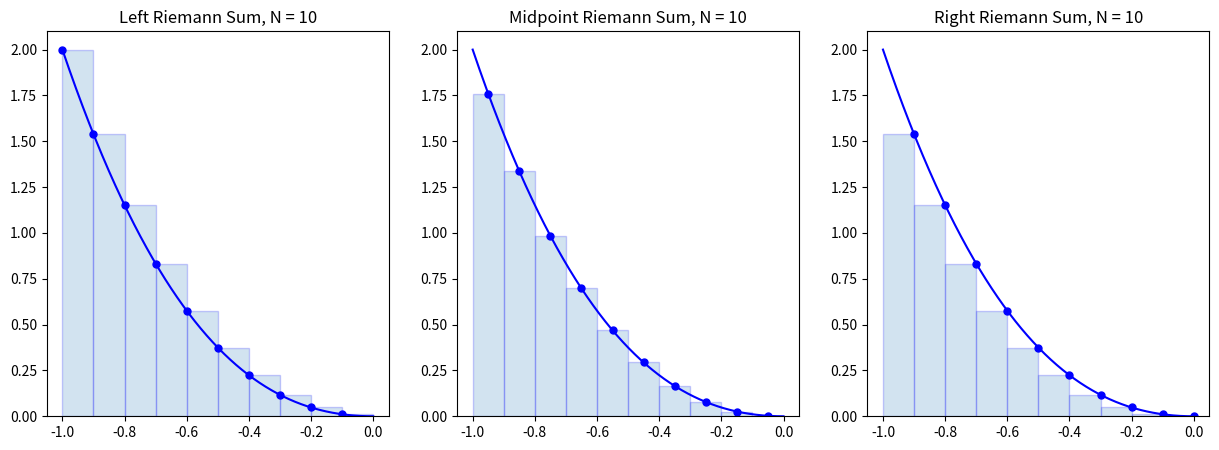

Reproduce this figure in Python.
import math
import matplotlib
import numpy as np
import matplotlib.pyplot as plt
#%matplotlib inline

def riemann_sum(f, a, b, N, method):
    '''Compute the Riemann sum of f(x) over the interval [a,b].

    Parameters
    ----------
    f : function
        Vectorized function of one variable
    a , b : numbers
        Endpoints of the interval [a,b]
    N : integer
        Number of subintervals of equal length in the partition of [a,b]
    method : string
        Determines the kind of Riemann sum:
        right : Riemann sum using right endpoints
        left : Riemann sum using left endpoints
        midpoint (default) : Riemann sum using midpoints

    Returns
    -------
    float
        Approximation of the integral given by the Riemann sum.
    '''
    dx = (b - a)/N
    x = np.linspace(a, b, N+1)

    if method == 'left':
        x_left = x[:-1]
        return np.sum(f(x_left)*dx)
    elif method == 'right':
        x_right = x[1:]
        return np.sum(f(x_right)*dx)
    elif method == 'midpoint':
        x_mid = (x[:-1] + x[1:])/2
        return np.sum(f(x_mid)*dx)
    else:
        raise ValueError("Method must be 'left', 'right' or 'midpoint'.")

f = lambda x : (x ** 2) - (x ** 3) # This is where the function will be inputted
a = -1 #Lower bound of Integral
b = 0 #Upper bound of Integral
N = 10 #Width of bars for bar graph
n = 100 # n in the equation
x = np.linspace(a, b, N+1)
y = f(x)
X = np.linspace(a, b, n*N+1)
Y = f(X)

print("Riemann sum right: ", riemann_sum(f, a, b, n, 'right'))
print("Riemann sum middle: ", riemann_sum(f, a, b, n, 'midpoint'))
print("Riemann sum left: ", riemann_sum(f, a, b, n, 'left'))

plt.figure(figsize=(15,5))

plt.subplot(1,3,1)
plt.plot(X,Y,'b')
x_left = x[:-1] # Left endpoints
y_left = y[:-1]
plt.plot(x_left,y_left,'b.',markersize=10)
plt.bar(x_left,y_left,width=(b-a)/N,alpha=0.2,align='edge',edgecolor='b')
plt.title('Left Riemann Sum, N = {}'.format(N))

plt.subplot(1,3,2)
plt.plot(X,Y,'b')
x_mid = (x[:-1] + x[1:])/2 # Midpoints
y_mid = f(x_mid)
plt.plot(x_mid,y_mid,'b.',markersize=10)
plt.bar(x_mid,y_mid,width=(b-a)/N,alpha=0.2,edgecolor='b')
plt.title('Midpoint Riemann Sum, N = {}'.format(N))

plt.subplot(1,3,3)
plt.plot(X,Y,'b')
x_right = x[1:] # Left endpoints
y_right = y[1:]
plt.plot(x_right,y_right,'b.',markersize=10)
plt.bar(x_right,y_right,width=-(b-a)/N,alpha=0.2,align='edge',edgecolor='b')
plt.title('Right Riemann Sum, N = {}'.format(N))

plt.show()